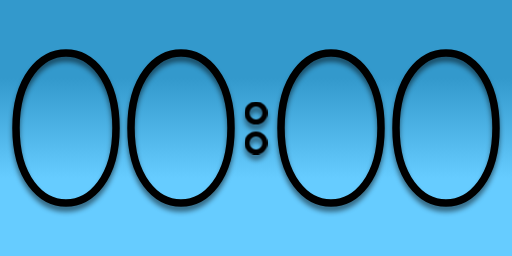
t = 0.00 s
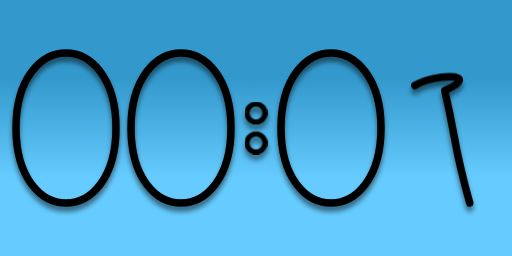
t = 1.63 s
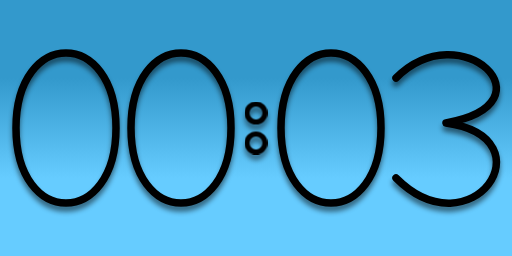
t = 3.38 s
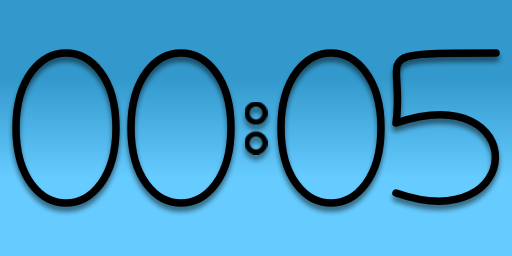
t = 5.00 s
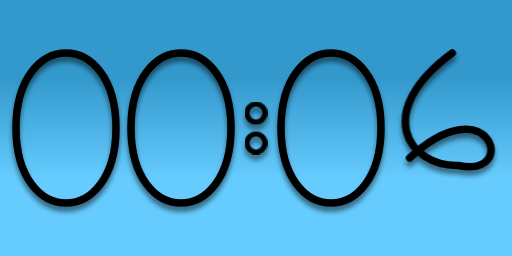
t = 6.63 s
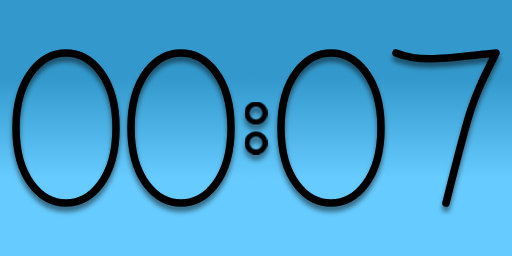
t = 7.38 s

The animated SVG that drew these frames (rendered in a browser with its animation timeline set to each time). Animation: 12 SMIL elements (animate=12); frames cover the first 7.38 s, repeats indefinitely.

<!DOCTYPE svg PUBLIC "-//W3C//DTD SVG 1.1//EN" "http://www.w3.org/Graphics/SVG/1.1/DTD/svg11.dtd">
<svg version="1.1" xmlns="http://www.w3.org/2000/svg" xmlns:xlink="http://www.w3.org/1999/xlink" width="100%" height="100%" viewBox="-512 -256 1024 512">
 <title>Morphing SMIL</title>
 <desc>Morphing timer to illustrate SMIL animation by CMG Lee.</desc>
 <filter id="shadow" height="120%">
  <feGaussianBlur in="SourceAlpha" stdDeviation="5"/>
  <feOffset dx="0" dy="10" result="offsetblur"/>
  <feComponentTransfer>
   <feFuncA type="linear" slope="0.5"/>
  </feComponentTransfer>
  <feMerge>
   <feMergeNode/>
   <feMergeNode in="SourceGraphic"/>
  </feMerge>
 </filter>
 <linearGradient id="grad" x1="0%" x2="0%" y1="0%" y2="100%">
  <stop offset="49%" stop-color="#3399cc"/>
  <stop offset="51%" stop-color="#66ccff"/>
 </linearGradient>
 <rect x="-4999" y="-4999" width="9999" height="9999" fill="url(#grad)"/>
 <g stroke-width="15" stroke-linejoin="round" stroke-linecap="round" stroke="#000000" fill="none" style="filter:url(#shadow)">
  <path transform="translate(-380,0)" d="M -50,-80 C -30,-80 0,-100 30,-150 C 30,0 20,0 30,150">
   <animate attributeType="XML" attributeName="d"
            values="M -100   ,0 C -100,-200  100,-200  100,   0 C 100, 200 -100, 200 -100,  0;
                    M -100   ,0 C -100,-200  100,-200  100,   0 C 100, 200 -100, 200 -100,  0;
                    M  -50, -80 C  -30, -80    0,-100   30,-150 C  30,   0   20,   0   30,150;
                    M  -50, -80 C  -30, -80    0,-100   30,-150 C  30,   0   20,   0   30,150;
                    M -100,-100 C    0,-200  300,-140 -100, 150 C   0, 130    0, 140  100,150;
                    M -100,-100 C    0,-200  300,-140 -100, 150 C   0, 130    0, 140  100,150;
                    M -100,-100 C   30,-230  220, -50    0, -10 C 210,  20   50, 250 -100,100;
                    M -100,-100 C   30,-230  220, -50    0, -10 C 210,  20   50, 250 -100,100;
                    M  100,  50 C -250,  80  -50,   0   50,-150 C  50,   0   40,   0   50,150;
                    M  100,  50 C -250,  80  -50,   0   50,-150 C  50,   0   40,   0   50,150;
                    M  100,-150 C -170,-150  -80,-150 -100, -10 C 170,-100  160, 220 -100,130;
                    M  100,-150 C -170,-150  -80,-150 -100, -10 C 170,-100  160, 220 -100,130;
                    M -100   ,0 C -100,-200  100,-200  100,   0 C 100, 200 -100, 200 -100,  0"
            keyTimes="0;0.166;0.167;0.332;0.333;0.499;0.5;0.666;0.667;0.832;0.833;0.999;1"
            begin="0s" dur="3600s" repeatCount="indefinite"/>
   <animate attributeType="CSS" attributeName="stroke"
            values="#000000;#000000;#996600;#996600;#ff0000;#ff0000;#ff9900;#ff9900;#ffff00;#ffff00;
                    #009900;#009900;#000000"
            keyTimes="0;0.166;0.167;0.332;0.333;0.499;0.5;0.666;0.667;0.832;0.833;0.999;1"
            begin="0s" dur="3600s" repeatCount="indefinite"/>
  </path>
  <path transform="translate(-150,0)" d="M -100,-100 C 0,-200 300,-140 -100,150 C 0,130 0,140 100,150">
   <animate attributeType="XML" attributeName="d"
            values="M -100   ,0 C -100,-200  100,-200  100,   0 C 100, 200 -100, 200 -100,  0;
                    M -100   ,0 C -100,-200  100,-200  100,   0 C 100, 200 -100, 200 -100,  0;
                    M  -50, -80 C  -30, -80    0,-100   30,-150 C  30,   0   20,   0   30,150;
                    M  -50, -80 C  -30, -80    0,-100   30,-150 C  30,   0   20,   0   30,150;
                    M -100,-100 C    0,-200  300,-140 -100, 150 C   0, 130    0, 140  100,150;
                    M -100,-100 C    0,-200  300,-140 -100, 150 C   0, 130    0, 140  100,150;
                    M -100,-100 C   30,-230  220, -50    0, -10 C 210,  20   50, 250 -100,100;
                    M -100,-100 C   30,-230  220, -50    0, -10 C 210,  20   50, 250 -100,100;
                    M  100,  50 C -250,  80  -50,   0   50,-150 C  50,   0   40,   0   50,150;
                    M  100,  50 C -250,  80  -50,   0   50,-150 C  50,   0   40,   0   50,150;
                    M  100,-150 C -170,-150  -80,-150 -100, -10 C 170,-100  160, 220 -100,130;
                    M  100,-150 C -170,-150  -80,-150 -100, -10 C 170,-100  160, 220 -100,130;
                    M   50,-150 C -180,   0 -100, 150    0, 150 C 180, 150  100,-100  -97, 30;
                    M   50,-150 C -180,   0 -100, 150    0, 150 C 180, 150  100,-100  -97, 30;
                    M -100,-150 C  -50,-130    0,-140  100,-150 C  50, -50   50, -50    0,150;
                    M -100,-150 C  -50,-130    0,-140  100,-150 C  50, -50   50, -50    0,150;
                    M    0, -10 C -345,-200  345,-190    0, -10 C 345, 210 -345, 200    0,-10;
                    M    0, -10 C -345,-200  345,-190    0, -10 C 345, 210 -345, 200    0,-10;
                    M   97, -30 C -100, 100 -180,-150    0,-150 C 100,-150  180,   0  -50,150;
                    M   97, -30 C -100, 100 -180,-150    0,-150 C 100,-150  180,   0  -50,150;
                    M -100   ,0 C -100,-200  100,-200  100,   0 C 100, 200 -100, 200 -100,  0"
            keyTimes="0;0.098;0.1;0.198;0.2;0.298;0.3;0.398;0.4;0.498;0.5;0.598;0.6;0.698;0.7;0.798;0.8;0.898;0.9;0.998;1"
            begin="0s" dur="600s" repeatCount="indefinite"/>
   <animate attributeType="CSS" attributeName="stroke"
            values="#000000;#000000;#996600;#996600;#ff0000;#ff0000;#ff9900;#ff9900;#ffff00;#ffff00;
                    #009900;#009900;#0000ff;#0000ff;#cc00ff;#cc00ff;#999999;#999999;#ffffff;#ffffff;#000000"
            keyTimes="0;0.098;0.1;0.198;0.2;0.298;0.3;0.398;0.4;0.498;0.5;0.598;0.6;0.698;0.7;0.798;0.8;0.898;0.9;0.998;1"
            begin="0s" dur="600s" repeatCount="indefinite"/>
  </path>
  <path transform="translate( 150,0)" d="M -100,-100 C 30,-230 220,-50 0,-10 C 210,20 50,250 -100,100">
   <animate attributeType="XML" attributeName="d"
            values="M -100   ,0 C -100,-200  100,-200  100,   0 C 100, 200 -100, 200 -100,  0;
                    M -100   ,0 C -100,-200  100,-200  100,   0 C 100, 200 -100, 200 -100,  0;
                    M  -50, -80 C  -30, -80    0,-100   30,-150 C  30,   0   20,   0   30,150;
                    M  -50, -80 C  -30, -80    0,-100   30,-150 C  30,   0   20,   0   30,150;
                    M -100,-100 C    0,-200  300,-140 -100, 150 C   0, 130    0, 140  100,150;
                    M -100,-100 C    0,-200  300,-140 -100, 150 C   0, 130    0, 140  100,150;
                    M -100,-100 C   30,-230  220, -50    0, -10 C 210,  20   50, 250 -100,100;
                    M -100,-100 C   30,-230  220, -50    0, -10 C 210,  20   50, 250 -100,100;
                    M  100,  50 C -250,  80  -50,   0   50,-150 C  50,   0   40,   0   50,150;
                    M  100,  50 C -250,  80  -50,   0   50,-150 C  50,   0   40,   0   50,150;
                    M  100,-150 C -170,-150  -80,-150 -100, -10 C 170,-100  160, 220 -100,130;
                    M  100,-150 C -170,-150  -80,-150 -100, -10 C 170,-100  160, 220 -100,130;
                    M -100   ,0 C -100,-200  100,-200  100,   0 C 100, 200 -100, 200 -100,  0"
            keyTimes="0;0.157;0.167;0.323;0.333;0.49;0.5;0.657;0.667;0.823;0.833;0.99;1"
            begin="0s" dur="60s" repeatCount="indefinite"/>
   <animate attributeType="CSS" attributeName="stroke"
            values="#000000;#000000;#996600;#996600;#ff0000;#ff0000;#ff9900;#ff9900;#ffff00;#ffff00;
                    #009900;#009900;#000000"
            keyTimes="0;0.157;0.167;0.323;0.333;0.49;0.5;0.657;0.667;0.823;0.833;0.99;1"
            begin="60s" dur="60s" repeatCount="indefinite"/>
  </path>
  <path transform="translate( 380,0)" d="M 100,50 C 50,40 0,40 -100,50 C -50,0 -50,0 50,-150 C 50,0 40,0 50,150">
   <animate attributeType="XML" attributeName="d"
            values="M -100   ,0 C -100,-200  100,-200  100,   0 C 100, 200 -100, 200 -100,  0;
                    M -100   ,0 C -100,-200  100,-200  100,   0 C 100, 200 -100, 200 -100,  0;
                    M  -50, -80 C  -30, -80    0,-100   30,-150 C  30,   0   20,   0   30,150;
                    M  -50, -80 C  -30, -80    0,-100   30,-150 C  30,   0   20,   0   30,150;
                    M -100,-100 C    0,-200  300,-140 -100, 150 C   0, 130    0, 140  100,150;
                    M -100,-100 C    0,-200  300,-140 -100, 150 C   0, 130    0, 140  100,150;
                    M -100,-100 C   30,-230  220, -50    0, -10 C 210,  20   50, 250 -100,100;
                    M -100,-100 C   30,-230  220, -50    0, -10 C 210,  20   50, 250 -100,100;
                    M  100,  50 C -250,  80  -50,   0   50,-150 C  50,   0   40,   0   50,150;
                    M  100,  50 C -250,  80  -50,   0   50,-150 C  50,   0   40,   0   50,150;
                    M  100,-150 C -170,-150  -80,-150 -100, -10 C 170,-100  160, 220 -100,130;
                    M  100,-150 C -170,-150  -80,-150 -100, -10 C 170,-100  160, 220 -100,130;
                    M   50,-150 C -180,   0 -100, 150    0, 150 C 180, 150  100,-100  -97, 30;
                    M   50,-150 C -180,   0 -100, 150    0, 150 C 180, 150  100,-100  -97, 30;
                    M -100,-150 C  -50,-130    0,-140  100,-150 C  50, -50   50, -50    0,150;
                    M -100,-150 C  -50,-130    0,-140  100,-150 C  50, -50   50, -50    0,150;
                    M    0, -10 C -345,-200  345,-190    0, -10 C 345, 210 -345, 200    0,-10;
                    M    0, -10 C -345,-200  345,-190    0, -10 C 345, 210 -345, 200    0,-10;
                    M   97, -30 C -100, 100 -180,-150    0,-150 C 100,-150  180,   0  -50,150;
                    M   97, -30 C -100, 100 -180,-150    0,-150 C 100,-150  180,   0  -50,150;
                    M -100   ,0 C -100,-200  100,-200  100,   0 C 100, 200 -100, 200 -100,  0"
            keyTimes="0;0.05;0.1;0.15;0.2;0.25;0.3;0.35;0.4;0.45;0.5;0.55;0.6;0.65;0.7;0.75;0.8;0.85;0.9;0.95;1"
            begin="0s" dur="10s" repeatCount="indefinite"/>
   <animate attributeType="CSS" attributeName="stroke"
            values="#000000;#000000;#996600;#996600;#ff0000;#ff0000;#ff9900;#ff9900;#ffff00;#ffff00;
                    #009900;#009900;#0000ff;#0000ff;#cc00ff;#cc00ff;#999999;#999999;#ffffff;#ffffff;#000000"
            keyTimes="0;0.05;0.1;0.15;0.2;0.25;0.3;0.35;0.4;0.45;0.5;0.55;0.6;0.65;0.7;0.75;0.8;0.85;0.9;0.95;1"
            begin="10s" dur="10s" repeatCount="indefinite"/>
  </path>
  <g stroke-width="10">
   <path transform="translate(0,30)"
         d="M 18,0 C 18,-10 10,-18 0,-18 C -10,-18 -18,-10 -18,0 C -18,10 -10,18 0,18 C 10,18 18,10 18,0">
    <animate attributeType="XML" attributeName="d"
             values="M 18, 0 C 18,-10 10,-18  0,-18 C -10,-18 -18,-10 -18,  0 C -18,10 -10,18   0,18 C 10,18 18,10 18, 0;
                     M 18,18 C  9,  0  9,  0  0,-18 C   0,-18   0,-18   0,-18 C  -9, 0  -9, 0 -18,18 C  0,18  0,18 18,18;
                     M 18,18 C 18,  0 18,  0 18,-18 C   0,-18   0,-18 -18,-18 C -18, 0 -18, 0 -18,18 C  0,18  0,18 18,18;
                     M  0,18 C  9,  0  9,  0 18,-18 C   0,-18   0,-18 -18,-18 C  -9, 0  -9, 0   0,18 C  0,18  0,18  0,18;
                     M 18, 0 C 18,-10 10,-18  0,-18 C -10,-18 -18,-10 -18,  0 C -18,10 -10,18   0,18 C 10,18 18,10 18, 0"
             keyTimes="0;0.25;0.5;0.75;1"
             begin="30s" dur="4s" repeatCount="indefinite"/>
    <animate attributeType="CSS" attributeName="stroke"
             values="#cc9900;#009900;#0000ff;#cc0000;#cc9900"
             keyTimes="0;0.25;0.5;0.75;1"
             begin="50s" dur="4s" repeatCount="indefinite"/>
   </path>
   <path transform="translate(0,-30)"
         d="M 18,0 C 18,-10 10,-18 0,-18 C -10,-18 -18,-10 -18,0 C -18,10 -10,18 0,18 C 10,18 18,10 18,0">
    <animate attributeType="XML" attributeName="d"
             values="M 18, 0 C 18,-10 10,-18  0,-18 C -10,-18 -18,-10 -18,  0 C -18,10 -10,18   0,18 C 10,18 18,10 18, 0;
                     M 18,18 C  9,  0  9,  0  0,-18 C   0,-18   0,-18   0,-18 C  -9, 0  -9, 0 -18,18 C  0,18  0,18 18,18;
                     M 18,18 C 18,  0 18,  0 18,-18 C   0,-18   0,-18 -18,-18 C -18, 0 -18, 0 -18,18 C  0,18  0,18 18,18;
                     M  0,18 C  9,  0  9,  0 18,-18 C   0,-18   0,-18 -18,-18 C  -9, 0  -9, 0   0,18 C  0,18  0,18  0,18;
                     M 18, 0 C 18,-10 10,-18  0,-18 C -10,-18 -18,-10 -18,  0 C -18,10 -10,18   0,18 C 10,18 18,10 18, 0"
             keyTimes="0;0.25;0.5;0.75;1"
             begin="40s" dur="4s" repeatCount="indefinite"/>
    <animate attributeType="CSS" attributeName="stroke"
             values="#cc9900;#009900;#0000ff;#cc0000;#cc9900"
             keyTimes="0;0.25;0.5;0.75;1"
             begin="20s" dur="4s" repeatCount="indefinite"/>
   </path>
  </g>
 </g>
</svg>
